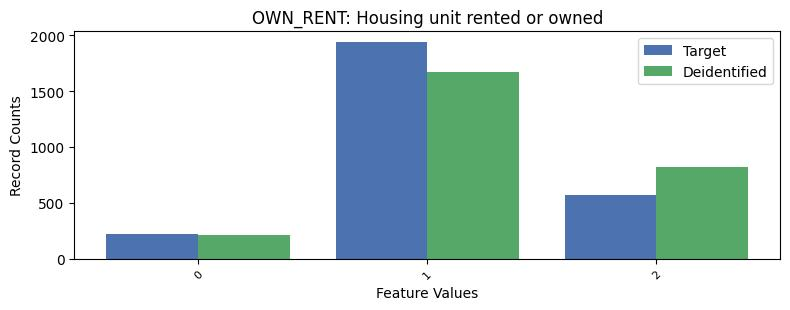

The data file committed next to this chart (first rows):
, OWN_RENT, count_target, count_deidentified
0, 1, 1939, 1668
1, 2, 570, 824
2, 0, 220, 213
